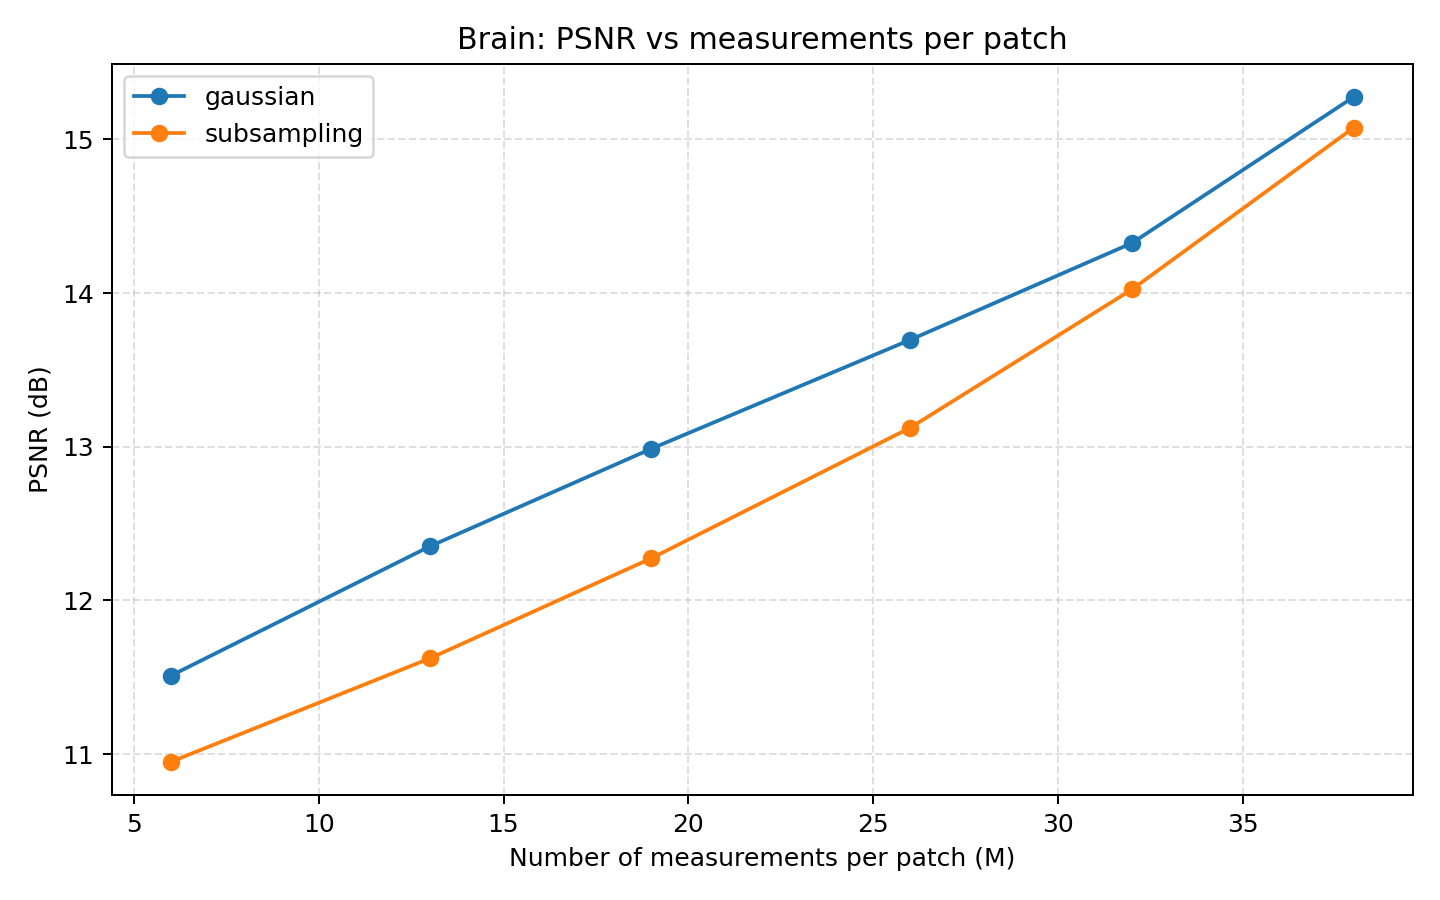

The file beside this chart, header and first rows:
M, gaussian_psnr, subsampling_psnr, gaussian_time_sec, subsampling_time_sec
6, 11.51, 10.95, 2.975, 3.922
13, 12.35, 11.62, 4.869, 5.75
19, 12.99, 12.27, 5.283, 5.122
26, 13.7, 13.12, 5.204, 6.176
32, 14.33, 14.02, 5.908, 5.907
38, 15.28, 15.08, 5.326, 5.085
